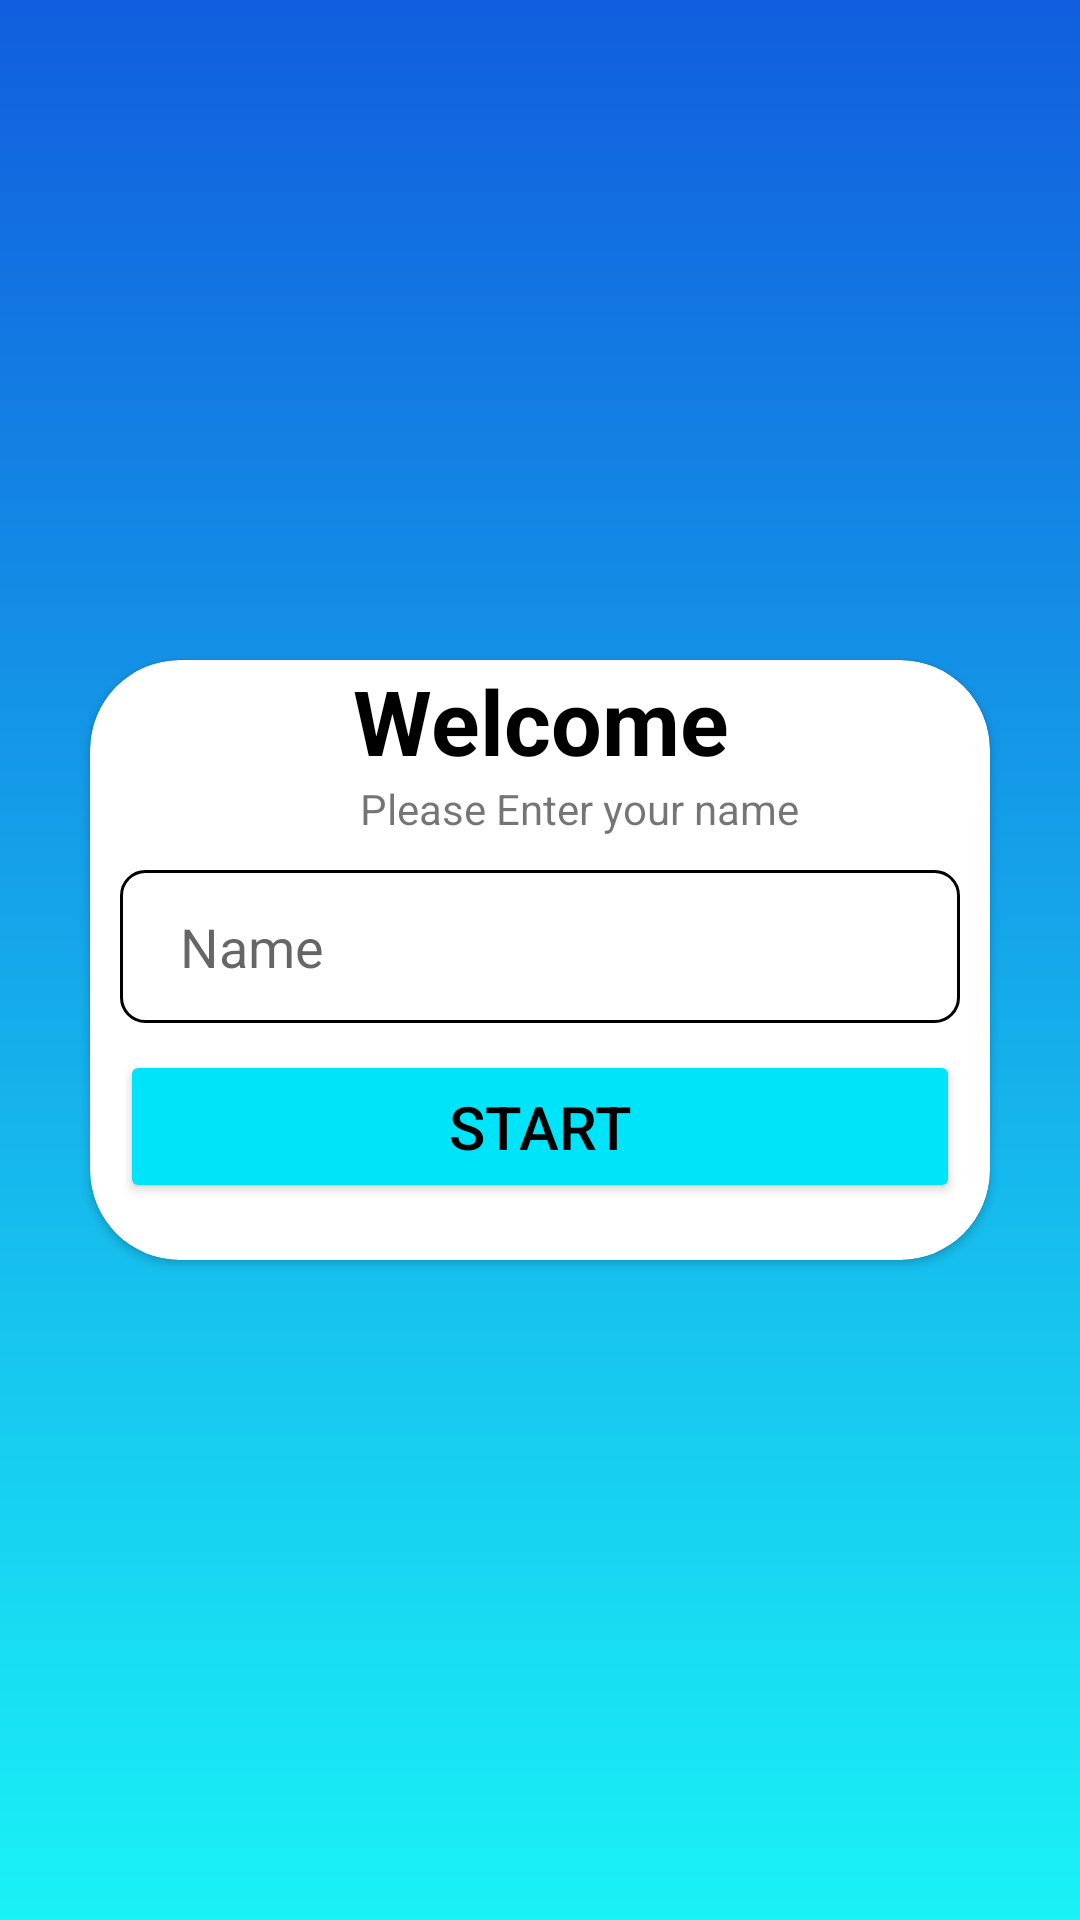

Reconstruct the res/layout file that produces this screen, plus the resources it refers to.
<!-- AndroidManifest.xml: activity theme NoActionBarTheme -->
<!-- res/layout/activity_main.xml -->
<?xml version="1.0" encoding="utf-8"?>
<LinearLayout xmlns:android="http://schemas.android.com/apk/res/android"
    xmlns:app="http://schemas.android.com/apk/res-auto"
    xmlns:tools="http://schemas.android.com/tools"
    android:layout_width="match_parent"
    android:layout_height="match_parent"
    tools:context=".MainActivity"
    android:orientation="vertical"
    android:gravity="center"
    android:background="@drawable/my_gradient">

    <androidx.cardview.widget.CardView
        android:id="@+id/card_view"
        android:layout_gravity="center"
        android:layout_width="match_parent"
        android:layout_height="200dp"
        android:layout_margin="30dp"
        android:background="#ffffff"
        app:cardCornerRadius="30dp">

        <TextView
            android:id="@+id/tvWelcome"
            android:layout_width="match_parent"
            android:layout_height="match_parent"
            android:gravity="center_horizontal"
            android:text="@string/welcome"
            android:textColor="@color/black"
            android:textSize="30sp"
            android:textStyle="bold" />

        <TextView
            android:layout_width="wrap_content"
            android:layout_height="wrap_content"
            android:text="@string/please_enter_your_name"
            android:layout_marginTop="40dp"
            android:layout_marginStart="90dp"/>

        <EditText
            android:id="@+id/nameET"
            android:layout_width="match_parent"
            android:layout_height="51dp"
            android:layout_marginLeft="10dp"
            android:layout_marginTop="70dp"
            android:layout_marginRight="10dp"
            android:background="@drawable/edit_text_background"
            android:hint="@string/name"
            android:paddingStart="20dp"/>

        <Button
            android:id="@+id/startButton"
            android:layout_width="match_parent"
            android:layout_height="51dp"
            android:layout_marginLeft="10dp"
            android:layout_marginTop="130dp"
            android:layout_marginRight="10dp"
            android:text="@string/start"
            android:textSize="20sp"
            android:textColor="@color/black"
            android:backgroundTint="#00E4F9"/>
    </androidx.cardview.widget.CardView>



</LinearLayout>
<!-- resources referenced by this layout -->
<resources>
  <!-- drawable edit_text_background (drawable) -->
  <shape
      xmlns:android="http://schemas.android.com/apk/res/android"
      android:shape="rectangle">
      <solid
          android:color="@android:color/transparent"/>
  
      <corners
          android:bottomRightRadius="8dp"
          android:bottomLeftRadius="8dp"
          android:topLeftRadius="8dp"
          android:topRightRadius="8dp"/>
      <stroke
          android:color="#000000"
          android:width="1dp"/>
  </shape>
  <!-- drawable my_gradient (drawable) -->
  <?xml version="1.0" encoding="utf-8"?>
  <shape xmlns:android="http://schemas.android.com/apk/res/android">
      <gradient
          android:type="linear"
          android:angle="90"
          android:startColor="#19F2F6"
          android:endColor="#115ede" />
  </shape>
  <string name="name">Name</string>
  <string name="please_enter_your_name">Please Enter your name</string>
  <string name="start">Start</string>
  <string name="welcome">Welcome</string>
  <style name="NoActionBarTheme" parent="Theme.AppCompat.Light.NoActionBar">
          <item name="colorPrimary">@color/purple_500</item>
          <item name="colorPrimaryVariant">@color/purple_700</item>
          <item name="colorOnPrimary">@color/white</item>
          <item name="colorSecondary">@color/teal_200</item>
          <item name="colorSecondaryVariant">@color/teal_700</item>
          <item name="colorOnSecondary">@color/black</item>
          <item name="android:statusBarColor">?attr/colorPrimaryVariant</item>
      </style>
  <!-- not gathered from this repository: default colours our renderer supplied (Android Studio template values) -->
  <color name="purple_500">#FF6200EE</color>
  <color name="purple_700">#FF3700B3</color>
  <color name="teal_200">#FF03DAC5</color>
  <color name="teal_700">#FF018786</color>
  <color name="black">#FF000000</color>
  <color name="white">#FFFFFFFF</color>
</resources>
